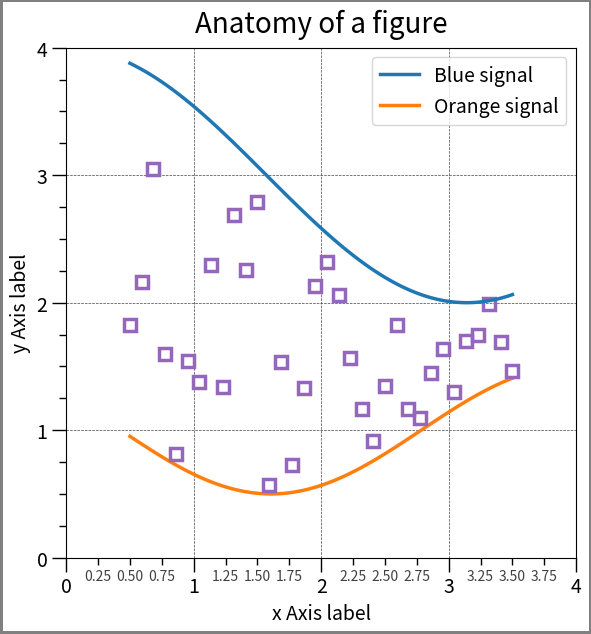

Recreate this plot in Python.
# Basically we have below objects
    # 1. Figure
    # 2. Axes (This contain both x and y axis) => Important Object
    # 3. Major Ticks
    # 4. Minor Ticks
    # 5. Major Tick Labels
    # 6. Minor Tick Labels
    # 7. Plot
    # 8. Axes Label
    # 9. Title

# Code copied from: https://matplotlib.org/stable/gallery/showcase/anatomy.html
import matplotlib.pyplot as plt
import numpy as np

from matplotlib.patches import Circle
from matplotlib.patheffects import withStroke
from matplotlib.ticker import AutoMinorLocator, MultipleLocator

royal_blue = [0, 20/256, 82/256]


# make the figure

np.random.seed(19680801)

X = np.linspace(0.5, 3.5, 100)
Y1 = 3+np.cos(X)
Y2 = 1+np.cos(1+X/0.75)/2
Y3 = np.random.uniform(Y1, Y2, len(X))

fig = plt.figure(figsize=(7.5, 7.5))
ax = fig.add_axes([0.2, 0.17, 0.68, 0.7], aspect=1)

ax.xaxis.set_major_locator(MultipleLocator(1.000))
ax.xaxis.set_minor_locator(AutoMinorLocator(4))
ax.yaxis.set_major_locator(MultipleLocator(1.000))
ax.yaxis.set_minor_locator(AutoMinorLocator(4))
ax.xaxis.set_minor_formatter("{x:.2f}")

ax.set_xlim(0, 4)
ax.set_ylim(0, 4)

ax.tick_params(which='major', width=1.0, length=10, labelsize=14)
ax.tick_params(which='minor', width=1.0, length=5, labelsize=10,
               labelcolor='0.25')

ax.grid(linestyle="--", linewidth=0.5, color='.25', zorder=-10)

ax.plot(X, Y1, c='C0', lw=2.5, label="Blue signal", zorder=10)
ax.plot(X, Y2, c='C1', lw=2.5, label="Orange signal")
ax.plot(X[::3], Y3[::3], linewidth=0, markersize=9,
        marker='s', markerfacecolor='none', markeredgecolor='C4',
        markeredgewidth=2.5)

ax.set_title("Anatomy of a figure", fontsize=20, verticalalignment='bottom')
ax.set_xlabel("x Axis label", fontsize=14)
ax.set_ylabel("y Axis label", fontsize=14)
ax.legend(loc="upper right", fontsize=14)


# Annotate the figure

def annotate(x, y, text, code):
    # Circle marker
    c = Circle((x, y), radius=0.15, clip_on=False, zorder=10, linewidth=2.5,
               edgecolor=royal_blue + [0.6], facecolor='none',
               path_effects=[withStroke(linewidth=7, foreground='white')])
    ax.add_artist(c)

    # use path_effects as a background for the texts
    # draw the path_effects and the colored text separately so that the
    # path_effects cannot clip other texts
    for path_effects in [[withStroke(linewidth=7, foreground='white')], []]:
        color = 'white' if path_effects else royal_blue
        ax.text(x, y-0.2, text, zorder=100,
                ha='center', va='top', weight='bold', color=color,
                style='italic', fontfamily='monospace',
                path_effects=path_effects)

        color = 'white' if path_effects else 'black'
        ax.text(x, y-0.33, code, zorder=100,
                ha='center', va='top', weight='normal', color=color,
                fontfamily='monospace', fontsize='medium',
                path_effects=path_effects)


# annotate(3.5, -0.13, "Minor tick label", "ax.xaxis.set_minor_formatter")
# annotate(-0.03, 1.0, "Major tick", "ax.yaxis.set_major_locator")
# annotate(0.00, 3.75, "Minor tick", "ax.yaxis.set_minor_locator")
# annotate(-0.15, 3.00, "Major tick label", "ax.yaxis.set_major_formatter")
# annotate(1.68, -0.39, "xlabel", "ax.set_xlabel")
# annotate(-0.38, 1.67, "ylabel", "ax.set_ylabel")
# annotate(1.52, 4.15, "Title", "ax.set_title")
# annotate(1.75, 2.80, "Line", "ax.plot")
# annotate(2.25, 1.54, "Markers", "ax.scatter")
# annotate(3.00, 3.00, "Grid", "ax.grid")
# annotate(3.60, 3.58, "Legend", "ax.legend")
# annotate(2.5, 0.55, "Axes", "fig.subplots")
# annotate(4, 4.5, "Figure", "plt.figure")
# annotate(0.65, 0.01, "x Axis", "ax.xaxis")
# annotate(0, 0.36, "y Axis", "ax.yaxis")
# annotate(4.0, 0.7, "Spine", "ax.spines")

# frame around figure
fig.patch.set(linewidth=4, edgecolor='0.5')
plt.show()